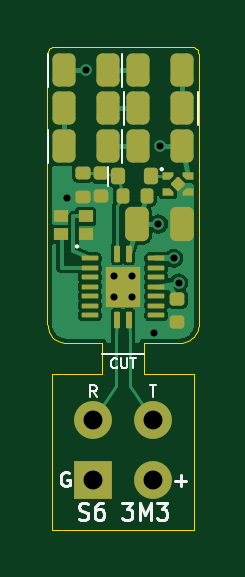
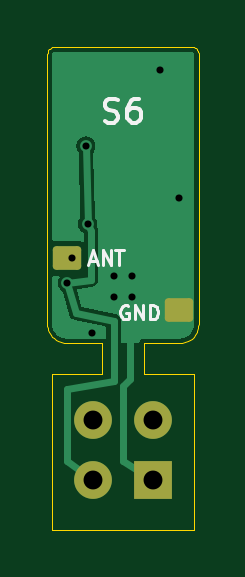
Circuit board: 10 layer files. Board 6.4 x 20.5 mm.
- bottom_copper: insect_tag_v8_solar-CuBottom.gbl (11909 bytes)
- top_copper: insect_tag_v8_solar-CuTop.gtl (33554 bytes)
- outline: insect_tag_v8_solar-EdgeCuts.gm1 (3324 bytes)
- bottom_mask: insect_tag_v8_solar-MaskBottom.gbs (1594 bytes)
- top_mask: insect_tag_v8_solar-MaskTop.gts (5896 bytes)
- paste: insect_tag_v8_solar-PasteBottom.gbp (526 bytes)
- paste: insect_tag_v8_solar-PasteTop.gtp (4806 bytes)
- bottom_silk: insect_tag_v8_solar-SilkBottom.gbo (4503 bytes)
- top_silk: insect_tag_v8_solar-SilkTop.gto (7940 bytes)
- drill: insect_tag_v8_solar.drl (628 bytes)

=== bottom_copper: insect_tag_v8_solar-CuBottom.gbl (11909 bytes, source omitted) ===
=== top_copper: insect_tag_v8_solar-CuTop.gtl (33554 bytes, source omitted) ===
=== outline: insect_tag_v8_solar-EdgeCuts.gm1 ===
G04 #@! TF.GenerationSoftware,KiCad,Pcbnew,7.0.11+dfsg-1build4*
G04 #@! TF.CreationDate,2026-11-06T10:41:15+01:00*
G04 #@! TF.ProjectId,insect_tag_v8_solar,696e7365-6374-45f7-9461-675f76385f73,rev?*
G04 #@! TF.SameCoordinates,Original*
G04 #@! TF.FileFunction,Profile,NP*
%FSLAX46Y46*%
G04 Gerber Fmt 4.6, Leading zero omitted, Abs format (unit mm)*
G04 Created by KiCad (PCBNEW 7.0.11+dfsg-1build4) date 2026-11-06 10:41:15*
%MOMM*%
%LPD*%
G01*
G04 APERTURE LIST*
G04 #@! TA.AperFunction,Profile*
%ADD10C,0.050000*%
G04 #@! TD*
G04 APERTURE END LIST*
D10*
X97482615Y-102391341D02*
X97600000Y-102400000D01*
X103184628Y-101756072D02*
X103196147Y-101678413D01*
X97041472Y-89855764D02*
X96998933Y-89867536D01*
X103196147Y-101678413D02*
X103200000Y-101600000D01*
X103101467Y-89927714D02*
X103054230Y-89892681D01*
X96800000Y-90150000D02*
X96800000Y-101600000D01*
X102958527Y-89855764D02*
X102900000Y-89850000D01*
X96801444Y-90120594D02*
X96800000Y-90150000D01*
X103165552Y-101832227D02*
X103184628Y-101756072D01*
X102517384Y-102391341D02*
X102632227Y-102365552D01*
X99100000Y-102400000D02*
X99100000Y-103700000D01*
X102844456Y-102265175D02*
X102937247Y-102192760D01*
X103194235Y-90091472D02*
X103177163Y-90035194D01*
X102992760Y-102137247D02*
X103065175Y-102044456D01*
X96921290Y-89909037D02*
X96877714Y-89948532D01*
X97007239Y-102137247D02*
X97092485Y-102218408D01*
X96803852Y-101678413D02*
X96815371Y-101756072D01*
X96828803Y-90021733D02*
X96812917Y-90062914D01*
X97600000Y-102400000D02*
X99100000Y-102400000D01*
X97155543Y-102265175D02*
X97257955Y-102323191D01*
X100900000Y-103700000D02*
X100900000Y-102400000D01*
X102900000Y-89850000D02*
X97085279Y-89850361D01*
X96800000Y-101600000D02*
X96803852Y-101678413D01*
X102632227Y-102365552D02*
X102742044Y-102323191D01*
X96812917Y-90062914D02*
X96801444Y-90120594D01*
X103157318Y-89995769D02*
X103122285Y-89948532D01*
X97000000Y-110300000D02*
X103000000Y-110300000D01*
X102742044Y-102323191D02*
X102844456Y-102265175D01*
X103000000Y-110300000D02*
X103000000Y-103700000D01*
X103200000Y-101600000D02*
X103200000Y-90150000D01*
X96998933Y-89867536D02*
X96971733Y-89878803D01*
X103000000Y-103700000D02*
X100900000Y-103700000D01*
X103065175Y-102044456D02*
X103123191Y-101942044D01*
X103122285Y-89948532D02*
X103101467Y-89927714D01*
X97085279Y-89850361D02*
X97041472Y-89855764D01*
X103054230Y-89892681D02*
X103014805Y-89872836D01*
X97000000Y-103700000D02*
X97000000Y-110300000D01*
X103123191Y-101942044D02*
X103165552Y-101832227D01*
X97367772Y-102365552D02*
X97482615Y-102391341D01*
X96815371Y-101756072D02*
X96846764Y-101869511D01*
X96971733Y-89878803D02*
X96921290Y-89909037D01*
X102400000Y-102400000D02*
X102517384Y-102391341D01*
X103014805Y-89872836D02*
X102958527Y-89855764D01*
X97092485Y-102218408D02*
X97155543Y-102265175D01*
X103200000Y-90150000D02*
X103194235Y-90091472D01*
X99100000Y-103700000D02*
X97000000Y-103700000D01*
X96934824Y-102044456D02*
X97007239Y-102137247D01*
X96850559Y-89983328D02*
X96828803Y-90021733D01*
X97257955Y-102323191D02*
X97367772Y-102365552D01*
X100900000Y-102400000D02*
X102400000Y-102400000D01*
X96877714Y-89948532D02*
X96850559Y-89983328D01*
X96876808Y-101942044D02*
X96934824Y-102044456D01*
X102937247Y-102192760D02*
X102992760Y-102137247D01*
X96846764Y-101869511D02*
X96876808Y-101942044D01*
X103177163Y-90035194D02*
X103157318Y-89995769D01*
M02*

=== bottom_mask: insect_tag_v8_solar-MaskBottom.gbs (1594 bytes, source withheld) ===
=== top_mask: insect_tag_v8_solar-MaskTop.gts (5896 bytes, source withheld) ===
=== paste: insect_tag_v8_solar-PasteBottom.gbp ===
G04 #@! TF.GenerationSoftware,KiCad,Pcbnew,7.0.11+dfsg-1build4*
G04 #@! TF.CreationDate,2026-11-06T10:41:15+01:00*
G04 #@! TF.ProjectId,insect_tag_v8_solar,696e7365-6374-45f7-9461-675f76385f73,rev?*
G04 #@! TF.SameCoordinates,Original*
G04 #@! TF.FileFunction,Paste,Bot*
G04 #@! TF.FilePolarity,Positive*
%FSLAX46Y46*%
G04 Gerber Fmt 4.6, Leading zero omitted, Abs format (unit mm)*
G04 Created by KiCad (PCBNEW 7.0.11+dfsg-1build4) date 2026-11-06 10:41:15*
%MOMM*%
%LPD*%
G01*
G04 APERTURE LIST*
G04 APERTURE END LIST*
M02*

=== paste: insect_tag_v8_solar-PasteTop.gtp (4806 bytes, source withheld) ===
=== bottom_silk: insect_tag_v8_solar-SilkBottom.gbo ===
G04 #@! TF.GenerationSoftware,KiCad,Pcbnew,7.0.11+dfsg-1build4*
G04 #@! TF.CreationDate,2026-11-06T10:41:15+01:00*
G04 #@! TF.ProjectId,insect_tag_v8_solar,696e7365-6374-45f7-9461-675f76385f73,rev?*
G04 #@! TF.SameCoordinates,Original*
G04 #@! TF.FileFunction,Legend,Bot*
G04 #@! TF.FilePolarity,Positive*
%FSLAX46Y46*%
G04 Gerber Fmt 4.6, Leading zero omitted, Abs format (unit mm)*
G04 Created by KiCad (PCBNEW 7.0.11+dfsg-1build4) date 2026-11-06 10:41:15*
%MOMM*%
%LPD*%
G01*
G04 APERTURE LIST*
%ADD10C,0.120000*%
%ADD11C,0.150000*%
G04 APERTURE END LIST*
D10*
X101405714Y-98899902D02*
X101120000Y-98899902D01*
X101462857Y-99071331D02*
X101262857Y-98471331D01*
X101262857Y-98471331D02*
X101062857Y-99071331D01*
X100862856Y-99071331D02*
X100862856Y-98471331D01*
X100862856Y-98471331D02*
X100519999Y-99071331D01*
X100519999Y-99071331D02*
X100519999Y-98471331D01*
X100320000Y-98471331D02*
X99977143Y-98471331D01*
X100148571Y-99071331D02*
X100148571Y-98471331D01*
D11*
X100761904Y-93007200D02*
X100619047Y-93054819D01*
X100619047Y-93054819D02*
X100380952Y-93054819D01*
X100380952Y-93054819D02*
X100285714Y-93007200D01*
X100285714Y-93007200D02*
X100238095Y-92959580D01*
X100238095Y-92959580D02*
X100190476Y-92864342D01*
X100190476Y-92864342D02*
X100190476Y-92769104D01*
X100190476Y-92769104D02*
X100238095Y-92673866D01*
X100238095Y-92673866D02*
X100285714Y-92626247D01*
X100285714Y-92626247D02*
X100380952Y-92578628D01*
X100380952Y-92578628D02*
X100571428Y-92531009D01*
X100571428Y-92531009D02*
X100666666Y-92483390D01*
X100666666Y-92483390D02*
X100714285Y-92435771D01*
X100714285Y-92435771D02*
X100761904Y-92340533D01*
X100761904Y-92340533D02*
X100761904Y-92245295D01*
X100761904Y-92245295D02*
X100714285Y-92150057D01*
X100714285Y-92150057D02*
X100666666Y-92102438D01*
X100666666Y-92102438D02*
X100571428Y-92054819D01*
X100571428Y-92054819D02*
X100333333Y-92054819D01*
X100333333Y-92054819D02*
X100190476Y-92102438D01*
X99333333Y-92054819D02*
X99523809Y-92054819D01*
X99523809Y-92054819D02*
X99619047Y-92102438D01*
X99619047Y-92102438D02*
X99666666Y-92150057D01*
X99666666Y-92150057D02*
X99761904Y-92292914D01*
X99761904Y-92292914D02*
X99809523Y-92483390D01*
X99809523Y-92483390D02*
X99809523Y-92864342D01*
X99809523Y-92864342D02*
X99761904Y-92959580D01*
X99761904Y-92959580D02*
X99714285Y-93007200D01*
X99714285Y-93007200D02*
X99619047Y-93054819D01*
X99619047Y-93054819D02*
X99428571Y-93054819D01*
X99428571Y-93054819D02*
X99333333Y-93007200D01*
X99333333Y-93007200D02*
X99285714Y-92959580D01*
X99285714Y-92959580D02*
X99238095Y-92864342D01*
X99238095Y-92864342D02*
X99238095Y-92626247D01*
X99238095Y-92626247D02*
X99285714Y-92531009D01*
X99285714Y-92531009D02*
X99333333Y-92483390D01*
X99333333Y-92483390D02*
X99428571Y-92435771D01*
X99428571Y-92435771D02*
X99619047Y-92435771D01*
X99619047Y-92435771D02*
X99714285Y-92483390D01*
X99714285Y-92483390D02*
X99761904Y-92531009D01*
X99761904Y-92531009D02*
X99809523Y-92626247D01*
D10*
X99777142Y-100819902D02*
X99834285Y-100791331D01*
X99834285Y-100791331D02*
X99919999Y-100791331D01*
X99919999Y-100791331D02*
X100005713Y-100819902D01*
X100005713Y-100819902D02*
X100062856Y-100877045D01*
X100062856Y-100877045D02*
X100091427Y-100934188D01*
X100091427Y-100934188D02*
X100119999Y-101048474D01*
X100119999Y-101048474D02*
X100119999Y-101134188D01*
X100119999Y-101134188D02*
X100091427Y-101248474D01*
X100091427Y-101248474D02*
X100062856Y-101305617D01*
X100062856Y-101305617D02*
X100005713Y-101362760D01*
X100005713Y-101362760D02*
X99919999Y-101391331D01*
X99919999Y-101391331D02*
X99862856Y-101391331D01*
X99862856Y-101391331D02*
X99777142Y-101362760D01*
X99777142Y-101362760D02*
X99748570Y-101334188D01*
X99748570Y-101334188D02*
X99748570Y-101134188D01*
X99748570Y-101134188D02*
X99862856Y-101134188D01*
X99491427Y-101391331D02*
X99491427Y-100791331D01*
X99491427Y-100791331D02*
X99148570Y-101391331D01*
X99148570Y-101391331D02*
X99148570Y-100791331D01*
X98862856Y-101391331D02*
X98862856Y-100791331D01*
X98862856Y-100791331D02*
X98719999Y-100791331D01*
X98719999Y-100791331D02*
X98634285Y-100819902D01*
X98634285Y-100819902D02*
X98577142Y-100877045D01*
X98577142Y-100877045D02*
X98548571Y-100934188D01*
X98548571Y-100934188D02*
X98519999Y-101048474D01*
X98519999Y-101048474D02*
X98519999Y-101134188D01*
X98519999Y-101134188D02*
X98548571Y-101248474D01*
X98548571Y-101248474D02*
X98577142Y-101305617D01*
X98577142Y-101305617D02*
X98634285Y-101362760D01*
X98634285Y-101362760D02*
X98719999Y-101391331D01*
X98719999Y-101391331D02*
X98862856Y-101391331D01*
M02*

=== top_silk: insect_tag_v8_solar-SilkTop.gto (7940 bytes, source omitted) ===
=== drill: insect_tag_v8_solar.drl ===
M48
; DRILL file {KiCad 7.0.11+dfsg-1build4} date Fri Nov  6 10:41:15 2026
; FORMAT={-:-/ absolute / metric / decimal}
; #@! TF.CreationDate,2026-11-06T10:41:15+01:00
; #@! TF.GenerationSoftware,Kicad,Pcbnew,7.0.11+dfsg-1build4
; #@! TF.FileFunction,MixedPlating,1,2
FMAT,2
METRIC
; #@! TA.AperFunction,Plated,PTH,ViaDrill
T1C0.300
; #@! TA.AperFunction,Plated,PTH,ComponentDrill
T2C0.800
%
G90
G05
T1
X97.65Y-96.25
X98.43Y-90.85
X99.6Y-99.55
X99.6Y-100.45
X100.4Y-99.55
X100.4Y-100.45
X101.3Y-101.95
X101.5Y-97.35
X101.57Y-94.05
X102.15Y-98.8
X102.35Y-99.85
T2
X98.73Y-105.63
X98.73Y-108.17
X101.27Y-105.63
X101.27Y-108.17
M30
